The GitHub repository Codster7SH/Brain-tumore-Prediction-model contains a labelled image folder "tumorous_and_nontumorous" with 2 categories: non-tumorous, tumorous. Examples follow, each with its label.

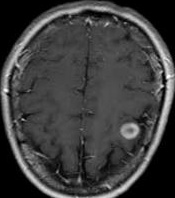
Label: tumorous

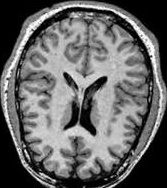
Label: non-tumorous

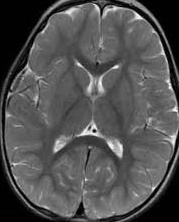
Label: non-tumorous

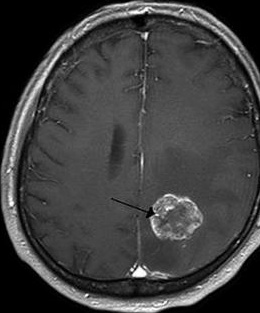
Label: tumorous

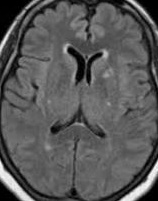
Label: non-tumorous

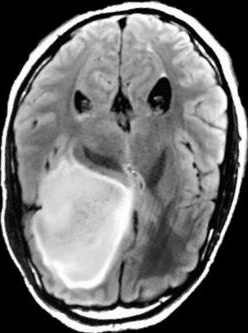
Label: tumorous
